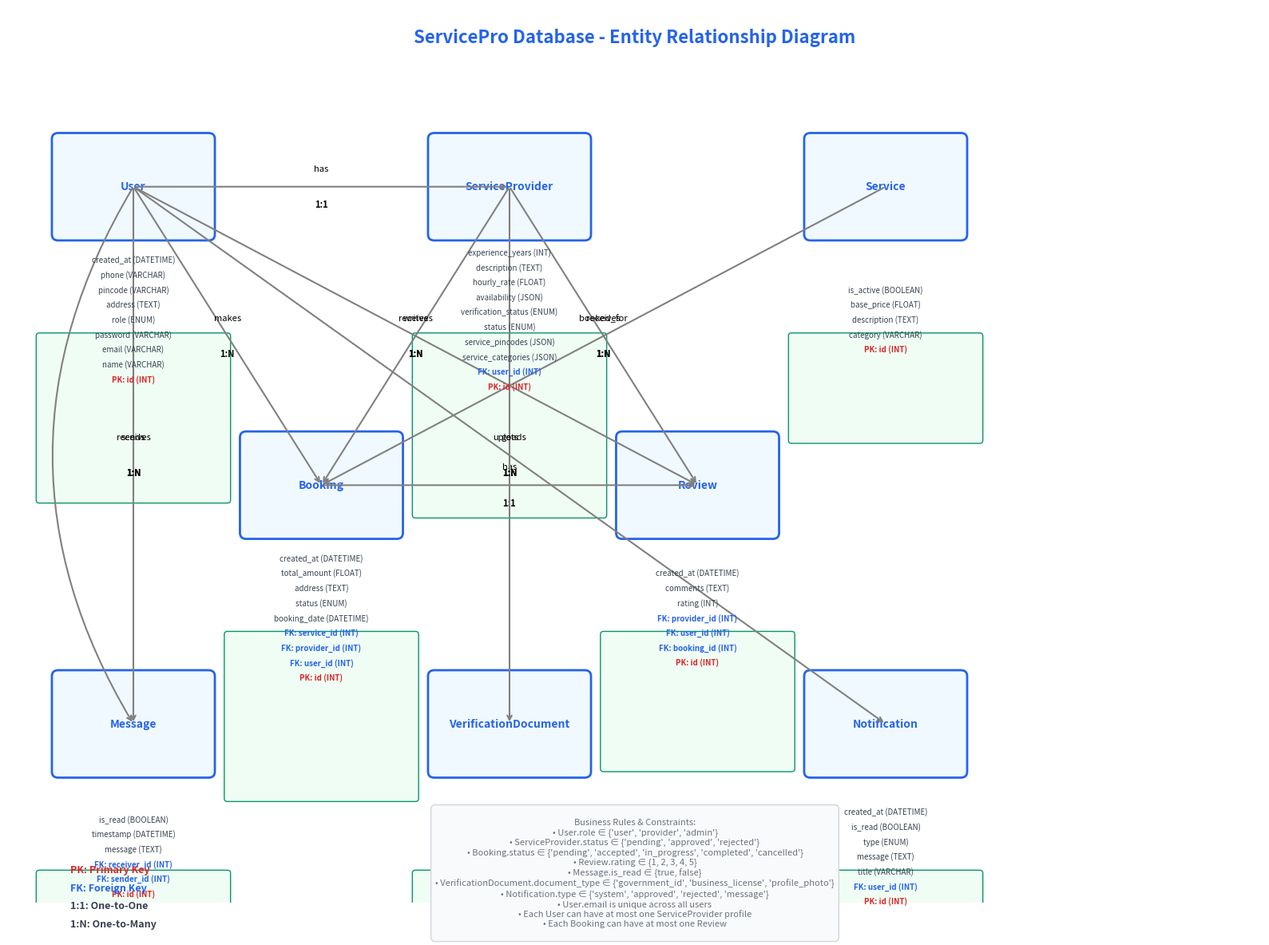

The matplotlib source for this figure: (Note: this script raises an exception after producing the figure.)
#!/usr/bin/env python3
"""
ServicePro ER Diagram Generator
Creates an Entity-Relationship diagram for the ServicePro database schema
"""

import matplotlib.pyplot as plt
import matplotlib.patches as patches
from matplotlib.patches import FancyBboxPatch, ConnectionPatch
import numpy as np

def create_er_diagram():
    """Create and save ER diagram for ServicePro database"""
    
    # Set up the figure
    fig, ax = plt.subplots(1, 1, figsize=(16, 12))
    ax.set_xlim(0, 20)
    ax.set_ylim(0, 15)
    ax.axis('off')
    
    # Define colors
    primary_color = '#2563eb'
    entity_color = '#f0f9ff'
    relationship_color = '#fef3c7'
    attribute_color = '#f0fdf4'
    
    # Entity positions
    entities = {
        'User': (2, 12),
        'ServiceProvider': (8, 12),
        'Service': (14, 12),
        'Booking': (5, 7),
        'Review': (11, 7),
        'Message': (2, 3),
        'VerificationDocument': (8, 3),
        'Notification': (14, 3)
    }
    
    # Draw entities
    for entity_name, (x, y) in entities.items():
        # Entity box
        entity_box = FancyBboxPatch(
            (x-1.2, y-0.8), 2.4, 1.6,
            boxstyle="round,pad=0.1",
            facecolor=entity_color,
            edgecolor=primary_color,
            linewidth=2
        )
        ax.add_patch(entity_box)
        ax.text(x, y, entity_name, ha='center', va='center', 
                fontsize=10, fontweight='bold', color=primary_color)
    
    # Draw relationships and connections
    connections = [
        # User to ServiceProvider (1:1)
        {'from': 'User', 'to': 'ServiceProvider', 'type': '1:1', 'label': 'has'},
        
        # User to Booking (1:N)
        {'from': 'User', 'to': 'Booking', 'type': '1:N', 'label': 'makes'},
        
        # ServiceProvider to Booking (1:N)
        {'from': 'ServiceProvider', 'to': 'Booking', 'type': '1:N', 'label': 'receives'},
        
        # Service to Booking (1:N)
        {'from': 'Service', 'to': 'Booking', 'type': '1:N', 'label': 'booked_for'},
        
        # Booking to Review (1:1)
        {'from': 'Booking', 'to': 'Review', 'type': '1:1', 'label': 'has'},
        
        # User to Review (1:N)
        {'from': 'User', 'to': 'Review', 'type': '1:N', 'label': 'writes'},
        
        # ServiceProvider to Review (1:N)
        {'from': 'ServiceProvider', 'to': 'Review', 'type': '1:N', 'label': 'receives'},
        
        # User to Message (1:N - sender)
        {'from': 'User', 'to': 'Message', 'type': '1:N', 'label': 'sends'},
        
        # User to Message (1:N - receiver)
        {'from': 'User', 'to': 'Message', 'type': '1:N', 'label': 'receives', 'curve': True},
        
        # ServiceProvider to VerificationDocument (1:N)
        {'from': 'ServiceProvider', 'to': 'VerificationDocument', 'type': '1:N', 'label': 'uploads'},
        
        # User to Notification (1:N)
        {'from': 'User', 'to': 'Notification', 'type': '1:N', 'label': 'gets'},
    ]
    
    # Draw connections
    for conn in connections:
        from_pos = entities[conn['from']]
        to_pos = entities[conn['to']]
        
        if conn.get('curve'):
            # Curved line for self-referencing relationships
            ax.annotate('', xy=to_pos, xytext=from_pos,
                       arrowprops=dict(arrowstyle='->', lw=1.5, color='gray',
                                     connectionstyle="arc3,rad=.3"))
        else:
            # Straight line
            ax.annotate('', xy=to_pos, xytext=from_pos,
                       arrowprops=dict(arrowstyle='->', lw=1.5, color='gray'))
        
        # Add relationship label
        mid_x = (from_pos[0] + to_pos[0]) / 2
        mid_y = (from_pos[1] + to_pos[1]) / 2
        ax.text(mid_x, mid_y + 0.3, conn['label'], 
                ha='center', va='center', fontsize=8, style='italic')
        ax.text(mid_x, mid_y - 0.3, conn['type'], 
                ha='center', va='center', fontsize=8, fontweight='bold')
    
    # Add entity details (attributes)
    entity_details = {
        'User': [
            'PK: id (INT)',
            'name (VARCHAR)',
            'email (VARCHAR)',
            'password (VARCHAR)',
            'role (ENUM)',
            'address (TEXT)',
            'pincode (VARCHAR)',
            'phone (VARCHAR)',
            'created_at (DATETIME)'
        ],
        'ServiceProvider': [
            'PK: id (INT)',
            'FK: user_id (INT)',
            'service_categories (JSON)',
            'service_pincodes (JSON)',
            'status (ENUM)',
            'verification_status (ENUM)',
            'availability (JSON)',
            'hourly_rate (FLOAT)',
            'description (TEXT)',
            'experience_years (INT)'
        ],
        'Service': [
            'PK: id (INT)',
            'category (VARCHAR)',
            'description (TEXT)',
            'base_price (FLOAT)',
            'is_active (BOOLEAN)'
        ],
        'Booking': [
            'PK: id (INT)',
            'FK: user_id (INT)',
            'FK: provider_id (INT)',
            'FK: service_id (INT)',
            'booking_date (DATETIME)',
            'status (ENUM)',
            'address (TEXT)',
            'total_amount (FLOAT)',
            'created_at (DATETIME)'
        ],
        'Review': [
            'PK: id (INT)',
            'FK: booking_id (INT)',
            'FK: user_id (INT)',
            'FK: provider_id (INT)',
            'rating (INT)',
            'comments (TEXT)',
            'created_at (DATETIME)'
        ],
        'Message': [
            'PK: id (INT)',
            'FK: sender_id (INT)',
            'FK: receiver_id (INT)',
            'message (TEXT)',
            'timestamp (DATETIME)',
            'is_read (BOOLEAN)'
        ],
        'VerificationDocument': [
            'PK: id (INT)',
            'FK: provider_id (INT)',
            'document_type (VARCHAR)',
            'file_path (VARCHAR)',
            'uploaded_at (DATETIME)',
            'admin_notes (TEXT)',
            'status (ENUM)'
        ],
        'Notification': [
            'PK: id (INT)',
            'FK: user_id (INT)',
            'title (VARCHAR)',
            'message (TEXT)',
            'type (ENUM)',
            'is_read (BOOLEAN)',
            'created_at (DATETIME)'
        ]
    }
    
    # Add attribute boxes
    for entity_name, (x, y) in entities.items():
        attributes = entity_details[entity_name]
        
        # Create attribute box
        attr_height = len(attributes) * 0.25 + 0.5
        attr_box = FancyBboxPatch(
            (x-1.5, y-2.5-attr_height), 3, attr_height,
            boxstyle="round,pad=0.05",
            facecolor=attribute_color,
            edgecolor='#059669',
            linewidth=1
        )
        ax.add_patch(attr_box)
        
        # Add attributes
        for i, attr in enumerate(attributes):
            attr_y = y-2-attr_height/2 + i*0.25 + 0.15
            if attr.startswith('PK:'):
                color = '#dc2626'
                fontweight = 'bold'
            elif attr.startswith('FK:'):
                color = '#2563eb'
                fontweight = 'bold'
            else:
                color = '#374151'
                fontweight = 'normal'
            
            ax.text(x, attr_y, attr, ha='center', va='center', 
                    fontsize=7, color=color, fontweight=fontweight)
    
    # Add title and legend
    ax.text(10, 14.5, 'ServicePro Database - Entity Relationship Diagram', 
            ha='center', va='center', fontsize=16, fontweight='bold', color=primary_color)
    
    # Legend
    legend_items = [
        ('PK', 'Primary Key', '#dc2626'),
        ('FK', 'Foreign Key', '#2563eb'),
        ('1:1', 'One-to-One', '#374151'),
        ('1:N', 'One-to-Many', '#374151')
    ]
    
    for i, (label, desc, color) in enumerate(legend_items):
        ax.text(1, 0.5 - i*0.3, f'{label}: {desc}', 
                fontsize=9, color=color, fontweight='bold')
    
    # Add constraints and business rules
    constraints_text = """
Business Rules & Constraints:
• User.role ∈ {'user', 'provider', 'admin'}
• ServiceProvider.status ∈ {'pending', 'approved', 'rejected'}
• Booking.status ∈ {'pending', 'accepted', 'in_progress', 'completed', 'cancelled'}
• Review.rating ∈ {1, 2, 3, 4, 5}
• Message.is_read ∈ {true, false}
• VerificationDocument.document_type ∈ {'government_id', 'business_license', 'profile_photo'}
• Notification.type ∈ {'system', 'approved', 'rejected', 'message'}
• User.email is unique across all users
• Each User can have at most one ServiceProvider profile
• Each Booking can have at most one Review
    """
    
    ax.text(10, 0.5, constraints_text, ha='center', va='center', 
            fontsize=8, color='#6b7280', style='italic',
            bbox=dict(boxstyle="round,pad=0.5", facecolor='#f9fafb', edgecolor='#d1d5db'))
    
    plt.tight_layout()
    plt.savefig('d:/ServicePro/servicepro_er_diagram.png', dpi=300, bbox_inches='tight')
    plt.savefig('d:/ServicePro/servicepro_er_diagram.pdf', bbox_inches='tight')
    plt.show()
    
    print("ER Diagram generated successfully!")
    print("Files saved:")
    print("- servicepro_er_diagram.png (high resolution)")
    print("- servicepro_er_diagram.pdf (vector format)")

if __name__ == "__main__":
    create_er_diagram()
